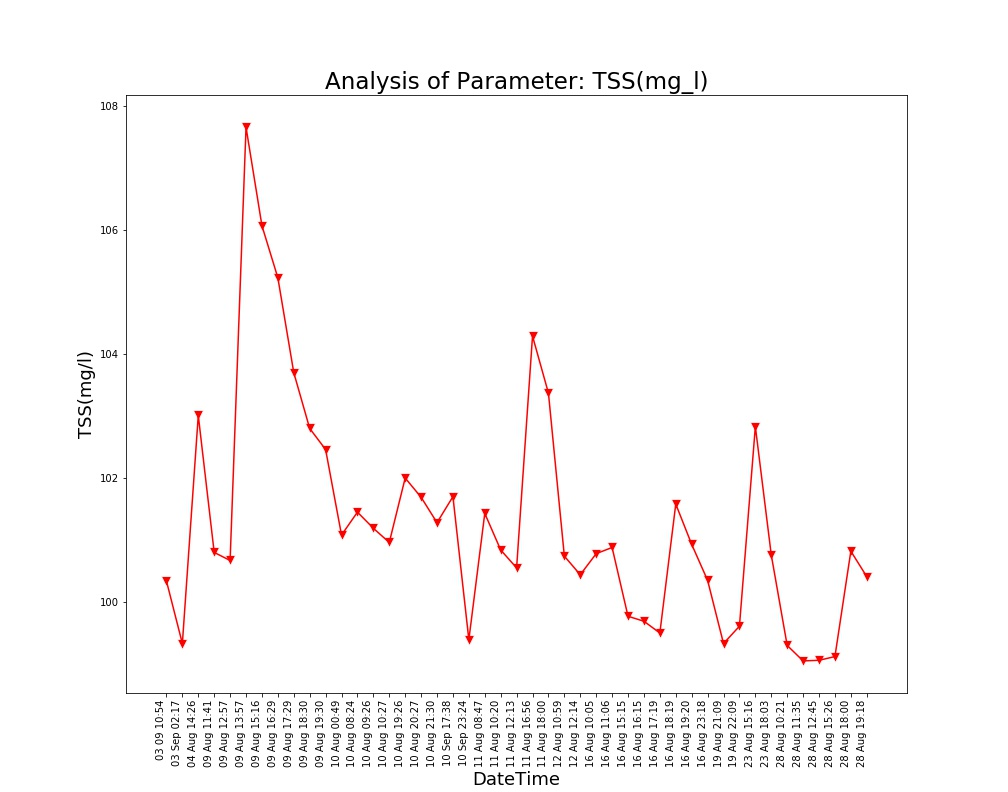

The table this chart was drawn from, first rows:
Unnamed: 0, DateTime, Date, Time, TSS(mg/l)
0.0, 04 Aug 14:26, 04 Aug 2021, 14:26:24, 103
1.0, 09 Aug 11:41, 09 Aug 2021, 11:41:48, 100.8
2.0, 09 Aug 12:57, 09 Aug 2021, 12:57:04, 100.7
3.0, 09 Aug 13:57, 09 Aug 2021, 13:57:19, 107.7
4.0, 09 Aug 15:16, 09 Aug 2021, 15:16:19, 106.1
5.0, 09 Aug 16:29, 09 Aug 2021, 16:29:24, 105.2
6.0, 09 Aug 17:29, 09 Aug 2021, 17:29:51, 103.7
7.0, 09 Aug 18:30, 09 Aug 2021, 18:30:16, 102.8
8.0, 09 Aug 19:30, 09 Aug 2021, 19:30:40, 102.5
9.0, 10 Aug 00:49, 10 Aug 2021, 00:49:39, 101.1
10.0, 10 Aug 08:24, 10 Aug 2021, 08:24:01, 101.5
11.0, 10 Aug 09:26, 10 Aug 2021, 09:26:56, 101.2
12.0, 10 Aug 10:27, 10 Aug 2021, 10:27:28, 101
13.0, 10 Aug 19:26, 10 Aug 2021, 19:26:33, 102.0
14.0, 10 Aug 20:27, 10 Aug 2021, 20:27:03, 101.7
15.0, 10 Aug 21:30, 10 Aug 2021, 21:30:23, 101.3
16.0, 11 Aug 08:47, 11 Aug 2021, 08:47:06, 101.4
17.0, 11 Aug 10:20, 11 Aug 2021, 10:20:04, 100.8
18.0, 11 Aug 12:13, 11 Aug 2021, 12:13:36, 100.5
19.0, 11 Aug 16:56, 11 Aug 2021, 16:56:21, 104.3
20.0, 11 Aug 18:00, 11 Aug 2021, 18:00:02, 103.4
21.0, 12 Aug 10:59, 12 Aug 2021, 10:59:37, 100.7
22.0, 12 Aug 12:14, 12 Aug 2021, 12:14:31, 100.4
23.0, 16 Aug 10:05, 16 Aug 2021, 10:05:25, 100.8
24.0, 16 Aug 11:06, 16 Aug 2021, 11:06:03, 100.9
25.0, 16 Aug 15:15, 16 Aug 2021, 15:15:28, 99.77
26.0, 16 Aug 16:15, 16 Aug 2021, 16:15:54, 99.69
27.0, 16 Aug 17:19, 16 Aug 2021, 17:19:32, 99.5
28.0, 16 Aug 18:19, 16 Aug 2021, 18:19:53, 101.6
29.0, 16 Aug 19:20, 16 Aug 2021, 19:20:17, 100.9
30.0, 16 Aug 23:18, 16 Aug 2021, 23:18:09, 100.3
31.0, 19 Aug 21:09, 19 Aug 2021, 21:09:25, 99.33
32.0, 19 Aug 22:09, 19 Aug 2021, 22:09:52, 99.61
33.0, 23 Aug 15:16, 23 Aug 2021, 15:16:38, 102.8
34.0, 23 Aug 18:03, 23 Aug 2021, 18:03:46, 100.8
35.0, 28 Aug 10:21, 28 Aug 2021, 10:21:18, 99.3
36.0, 28 Aug 11:35, 28 Aug 2021, 11:35:06, 99.05
37.0, 28 Aug 12:45, 28 Aug 2021, 12:45:39, 99.06
38.0, 28 Aug 15:26, 28 Aug 2021, 15:26:51, 99.12
39.0, 28 Aug 18:00, 28 Aug 2021, 18:00:08, 100.8
40.0, 28 Aug 19:18, 28 Aug 2021, 19:18:38, 100.4
, 03 Sep 02:17, 03 Sep 2021, 02:17:33, 99.33
, 03 09 10:54, 03 Sep 2021, 10:54:46, 100.3
, 10 Sep 17:38, 10 Sep 2021, 17:38:26, 101.7
, 10 Sep 23:24, 10 Sep 2021, 23:24:03, 99.39
